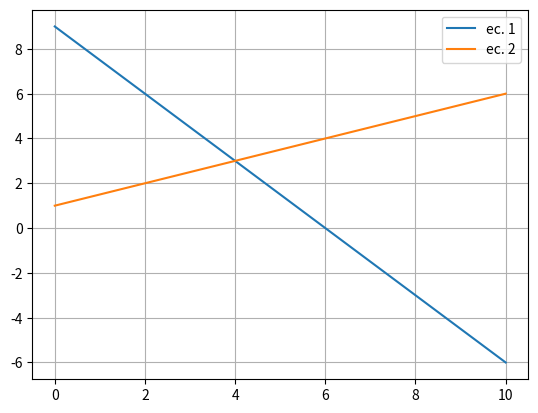

Write the Python code that produced this figure.
# -*- coding: utf-8 -*-
# Grafica básica
# %%Información
'''
Universidad Nacional de Colombia
Facultad de Ingeniería y Arquitectura
Métodos Numéricos Aplicados a la Ingeniería Civil

Fecha de creación: 2021-06-10
[redacted]

"Cum cogitaveris quot te antecedant, respice quot sequantur" Séneca
'''

# %%Importación de librerías.

import matplotlib.pyplot as plt
import numpy as np


# %%Programa principal

x = np.array([0, 10])  # Definición de puntos de evaluación.
y1 = (18 - 3*x)/2      # Ecuación 1.
y2 = (2 + 1*x)/2       # Ecuación 2.

# Gráfica
plt.figure()                    # Las gráficas siempre inician con este comando
plt.plot(x, y1, label="ec. 1")  # Grafica la primera recta
plt.plot(x, y2, label="ec. 2")  # Grafica la segunda recta
plt.legend()                    # Muestra leyendas
plt.grid()                      # Muestra grilla
plt.show()                      # Imprime la gráfica


# Fin del programa.
